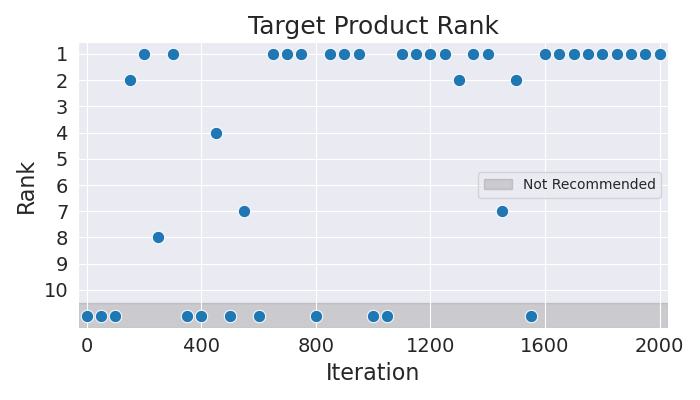

Values plotted in this chart, from the file beside it:
Iteration, Rank
0, 11
50, 11
100, 11
150, 2
200, 1
250, 8
300, 1
350, 11
400, 11
450, 4
500, 11
550, 7
600, 11
650, 1
700, 1
750, 1
800, 11
850, 1
900, 1
950, 1
1000, 11
1050, 11
1100, 1
1150, 1
1200, 1
1250, 1
1300, 2
1350, 1
1400, 1
1450, 7
1500, 2
1550, 11
1600, 1
1650, 1
1700, 1
1750, 1
1800, 1
1850, 1
1900, 1
1950, 1
2000, 1
